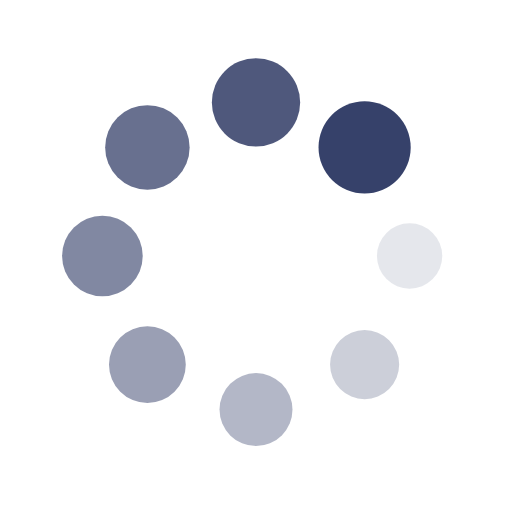
t = 0.00 s
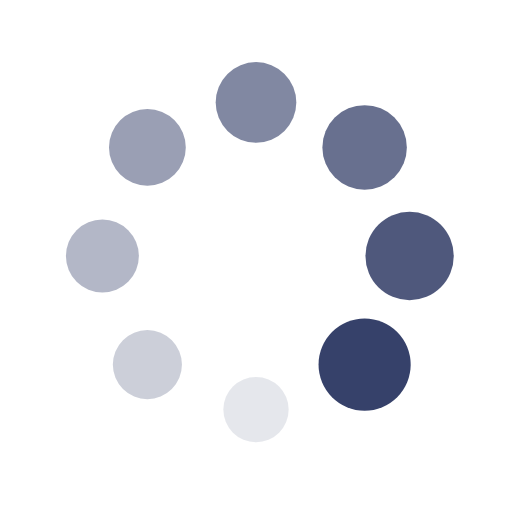
t = 0.25 s
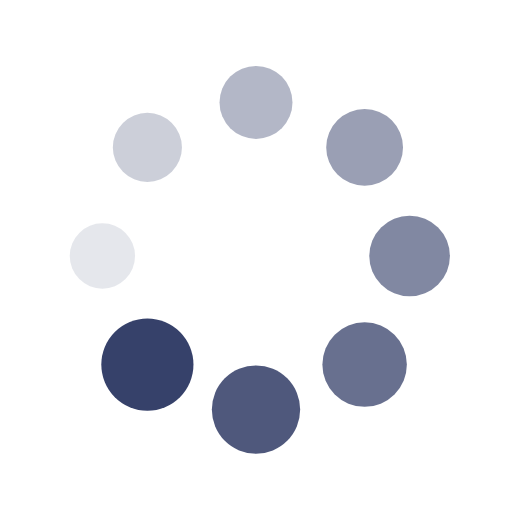
t = 0.50 s
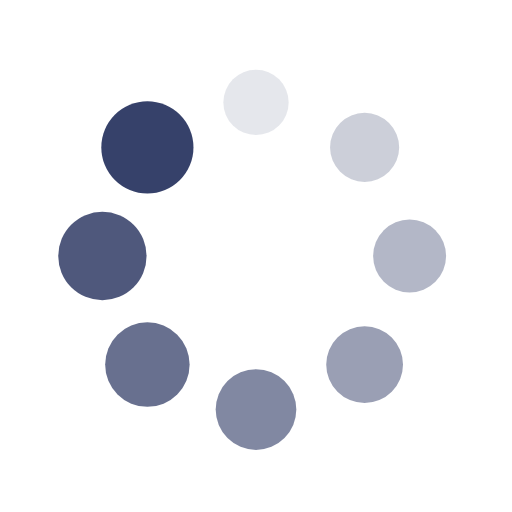
t = 0.75 s

The animated SVG that drew these frames (rendered in a browser with its animation timeline set to each time). Animation: 16 SMIL elements (animate=8,animateTransform=8); one cycle of 1.00 s, repeats indefinitely.

<?xml version="1.0" encoding="utf-8"?>
<svg xmlns="http://www.w3.org/2000/svg" xmlns:xlink="http://www.w3.org/1999/xlink" style="margin: auto; background: rgb(255, 255, 255); display: block; shape-rendering: auto;" width="200px" height="200px" viewBox="0 0 100 100" preserveAspectRatio="xMidYMid">
<g transform="translate(80,50)">
<g transform="rotate(0)">
<circle cx="0" cy="0" r="6" fill="#36416a" fill-opacity="1">
  <animateTransform attributeName="transform" type="scale" begin="-0.875s" values="1.5 1.5;1 1" keyTimes="0;1" dur="1s" repeatCount="indefinite"></animateTransform>
  <animate attributeName="fill-opacity" keyTimes="0;1" dur="1s" repeatCount="indefinite" values="1;0" begin="-0.875s"></animate>
</circle>
</g>
</g><g transform="translate(71.21320343559643,71.21320343559643)">
<g transform="rotate(45)">
<circle cx="0" cy="0" r="6" fill="#36416a" fill-opacity="0.875">
  <animateTransform attributeName="transform" type="scale" begin="-0.75s" values="1.5 1.5;1 1" keyTimes="0;1" dur="1s" repeatCount="indefinite"></animateTransform>
  <animate attributeName="fill-opacity" keyTimes="0;1" dur="1s" repeatCount="indefinite" values="1;0" begin="-0.75s"></animate>
</circle>
</g>
</g><g transform="translate(50,80)">
<g transform="rotate(90)">
<circle cx="0" cy="0" r="6" fill="#36416a" fill-opacity="0.75">
  <animateTransform attributeName="transform" type="scale" begin="-0.625s" values="1.5 1.5;1 1" keyTimes="0;1" dur="1s" repeatCount="indefinite"></animateTransform>
  <animate attributeName="fill-opacity" keyTimes="0;1" dur="1s" repeatCount="indefinite" values="1;0" begin="-0.625s"></animate>
</circle>
</g>
</g><g transform="translate(28.786796564403577,71.21320343559643)">
<g transform="rotate(135)">
<circle cx="0" cy="0" r="6" fill="#36416a" fill-opacity="0.625">
  <animateTransform attributeName="transform" type="scale" begin="-0.5s" values="1.5 1.5;1 1" keyTimes="0;1" dur="1s" repeatCount="indefinite"></animateTransform>
  <animate attributeName="fill-opacity" keyTimes="0;1" dur="1s" repeatCount="indefinite" values="1;0" begin="-0.5s"></animate>
</circle>
</g>
</g><g transform="translate(20,50.00000000000001)">
<g transform="rotate(180)">
<circle cx="0" cy="0" r="6" fill="#36416a" fill-opacity="0.5">
  <animateTransform attributeName="transform" type="scale" begin="-0.375s" values="1.5 1.5;1 1" keyTimes="0;1" dur="1s" repeatCount="indefinite"></animateTransform>
  <animate attributeName="fill-opacity" keyTimes="0;1" dur="1s" repeatCount="indefinite" values="1;0" begin="-0.375s"></animate>
</circle>
</g>
</g><g transform="translate(28.78679656440357,28.786796564403577)">
<g transform="rotate(225)">
<circle cx="0" cy="0" r="6" fill="#36416a" fill-opacity="0.375">
  <animateTransform attributeName="transform" type="scale" begin="-0.25s" values="1.5 1.5;1 1" keyTimes="0;1" dur="1s" repeatCount="indefinite"></animateTransform>
  <animate attributeName="fill-opacity" keyTimes="0;1" dur="1s" repeatCount="indefinite" values="1;0" begin="-0.25s"></animate>
</circle>
</g>
</g><g transform="translate(49.99999999999999,20)">
<g transform="rotate(270)">
<circle cx="0" cy="0" r="6" fill="#36416a" fill-opacity="0.25">
  <animateTransform attributeName="transform" type="scale" begin="-0.125s" values="1.5 1.5;1 1" keyTimes="0;1" dur="1s" repeatCount="indefinite"></animateTransform>
  <animate attributeName="fill-opacity" keyTimes="0;1" dur="1s" repeatCount="indefinite" values="1;0" begin="-0.125s"></animate>
</circle>
</g>
</g><g transform="translate(71.21320343559643,28.78679656440357)">
<g transform="rotate(315)">
<circle cx="0" cy="0" r="6" fill="#36416a" fill-opacity="0.125">
  <animateTransform attributeName="transform" type="scale" begin="0s" values="1.5 1.5;1 1" keyTimes="0;1" dur="1s" repeatCount="indefinite"></animateTransform>
  <animate attributeName="fill-opacity" keyTimes="0;1" dur="1s" repeatCount="indefinite" values="1;0" begin="0s"></animate>
</circle>
</g>
</g>
<!-- [ldio] generated by https://loading.io/ --></svg>
